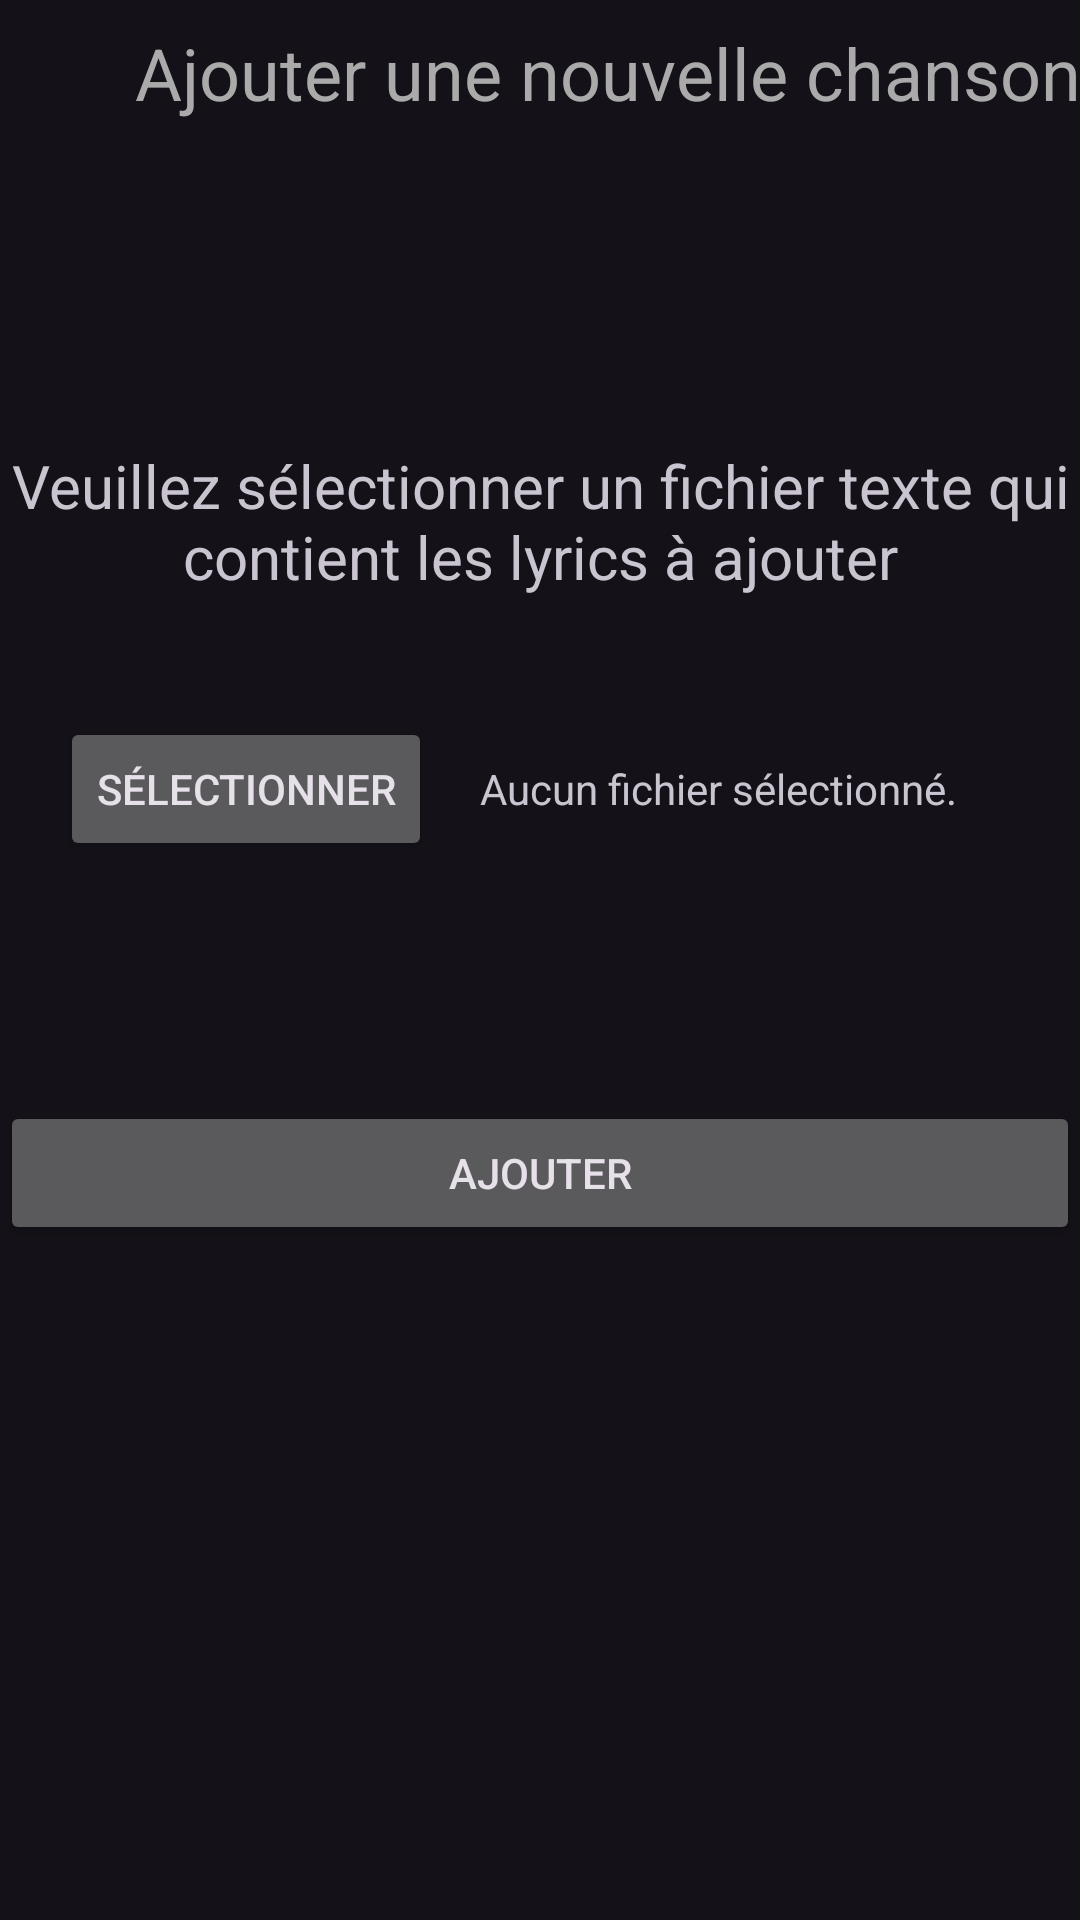

Write the Android layout XML for this screen, with the resource values it uses.
<!-- AndroidManifest.xml: application theme Theme.LyricsParser -->
<!-- res/layout/activity_add_multiple_lyrics.xml -->
<?xml version="1.0" encoding="utf-8"?>
<LinearLayout xmlns:android="http://schemas.android.com/apk/res/android"
    xmlns:app="http://schemas.android.com/apk/res-auto"
    xmlns:tools="http://schemas.android.com/tools"
    android:id="@+id/main"
    android:layout_width="match_parent"
    android:layout_height="match_parent"
    android:layout_marginStart="20dp"
    android:layout_marginEnd="20dp"
    android:orientation="vertical"
    tools:context=".controller.AddMultipleLyricsActivity">

    <TextView
        android:id="@+id/artist_title"
        android:layout_width="match_parent"
        android:layout_height="wrap_content"
        android:layout_marginTop="8dp"
        android:layout_marginBottom="28dp"
        android:text="@string/al_title"
        android:textAlignment="viewEnd"
        android:textColor="@android:color/darker_gray"
        android:textSize="24sp" />

    <TextView
        android:id="@+id/textView7"
        android:layout_width="match_parent"
        android:layout_height="wrap_content"
        android:layout_marginTop="80dp"
        android:layout_marginBottom="40dp"
        android:text="@string/am_1"
        android:textAlignment="center"
        android:textSize="20sp" />

    <LinearLayout
        android:layout_width="match_parent"
        android:layout_height="wrap_content"
        android:layout_marginStart="20dp"
        android:layout_marginEnd="20dp"
        android:orientation="horizontal">

        <Button
            android:id="@+id/add_multiple_select_button"
            android:layout_width="wrap_content"
            android:layout_height="wrap_content"
            android:layout_marginEnd="16dp"
            android:text="@string/am_select" />

        <TextView
            android:id="@+id/add_multiple_select_label"
            android:layout_width="wrap_content"
            android:layout_height="wrap_content"
            android:layout_weight="1"
            android:text="@string/am_no_file" />
    </LinearLayout>

    <Button
        android:id="@+id/add_multiple_add"
        android:layout_width="match_parent"
        android:layout_height="wrap_content"
        android:layout_marginTop="80dp"
        android:text="@string/am_add" />

</LinearLayout>
<!-- resources referenced by this layout -->
<resources>
  <string name="al_title">Ajouter une nouvelle chanson</string>
  <string name="am_1">Veuillez sélectionner un fichier texte qui contient les lyrics à ajouter</string>
  <string name="am_add">Ajouter</string>
  <string name="am_no_file">Aucun fichier sélectionné.</string>
  <string name="am_select">Sélectionner</string>
  <style name="Theme.LyricsParser" parent="Base.Theme.LyricsParser" />
  <style name="Base.Theme.LyricsParser" parent="Theme.Material3.Dark.NoActionBar">
          
          
          
      </style>
</resources>
